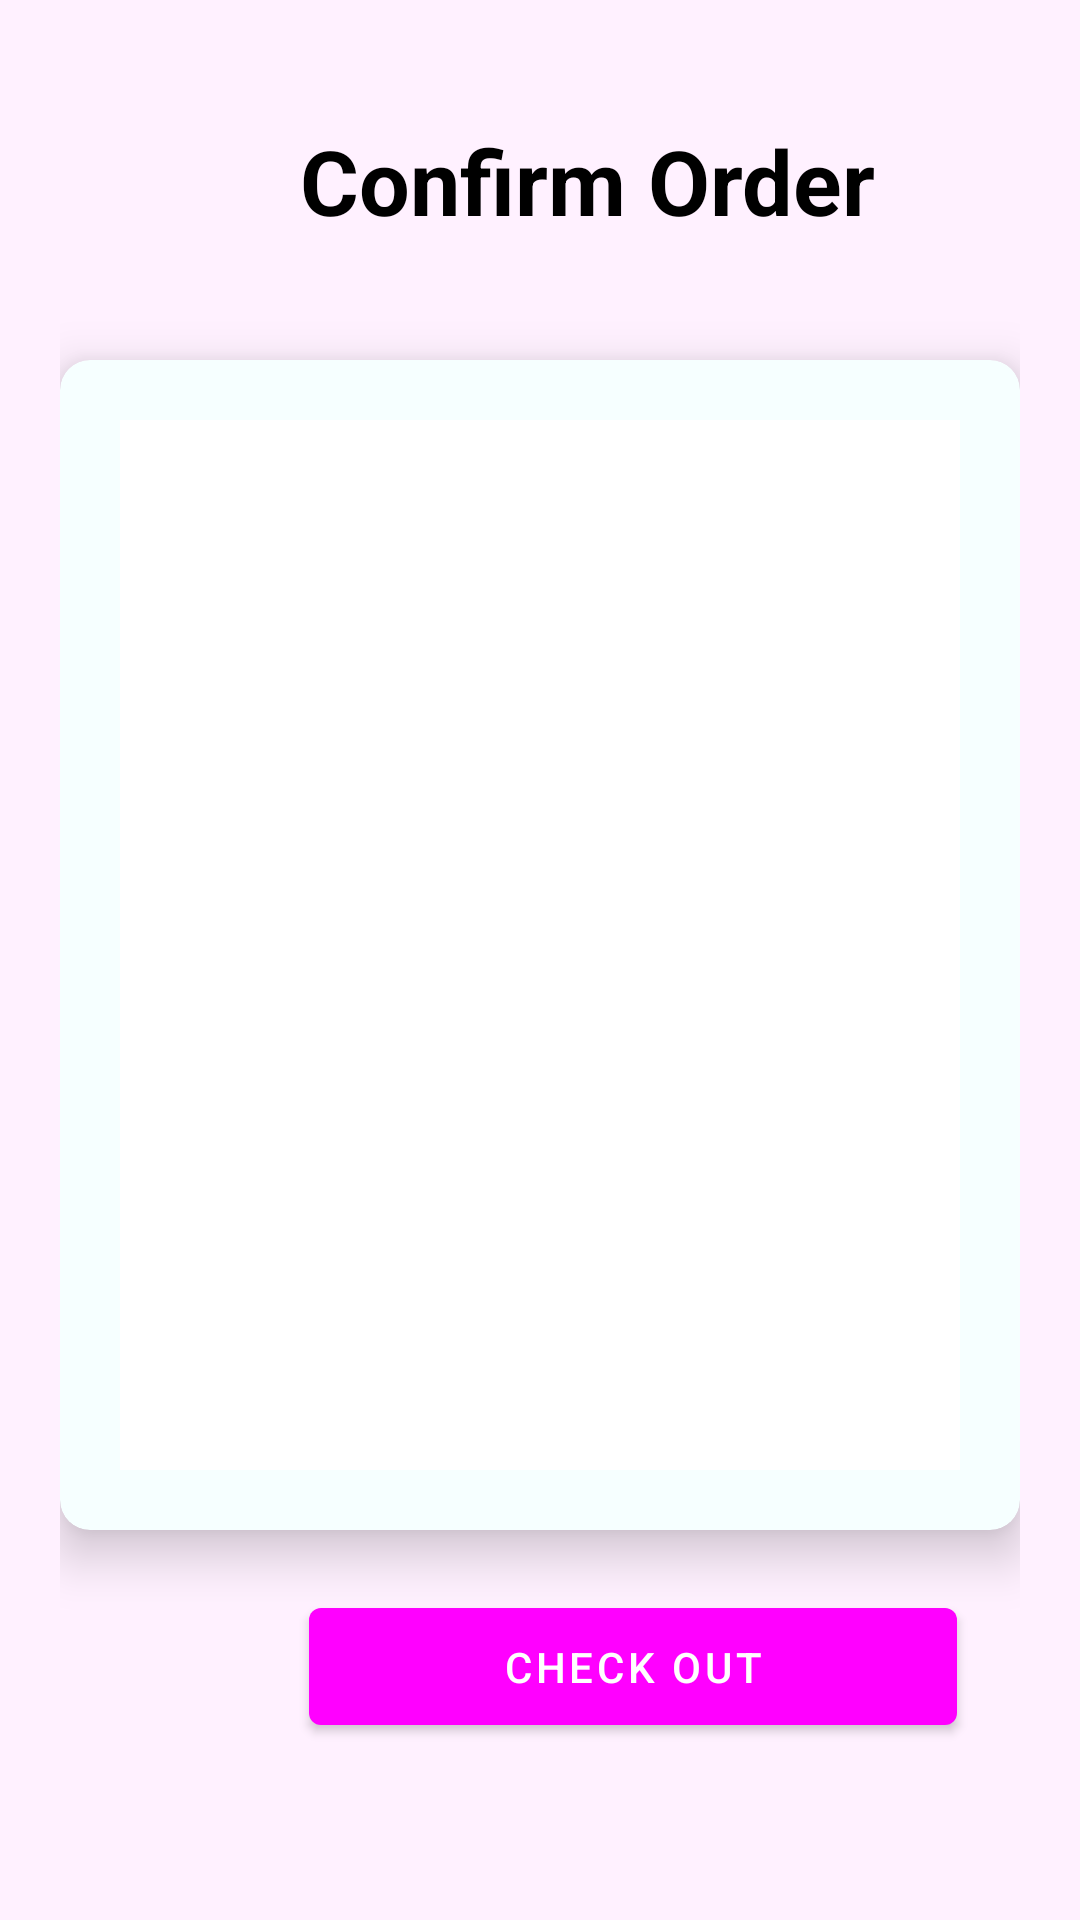

Reconstruct the res/layout file that produces this screen, plus the resources it refers to.
<!-- AndroidManifest.xml: application theme Theme.AMShop -->
<!-- res/layout/fragment_cart.xml -->
<?xml version="1.0" encoding="utf-8"?>
<RelativeLayout xmlns:android="http://schemas.android.com/apk/res/android"
    xmlns:tools="http://schemas.android.com/tools"
    android:layout_width="match_parent"
    android:layout_height="match_parent"
    xmlns:app="http://schemas.android.com/apk/res-auto"
    android:orientation="vertical"
    android:background="#FFF1FF"
    android:padding="20dp"
    tools:context=".CartFragment">

    <RelativeLayout
        android:layout_width="match_parent"
        android:layout_height="wrap_content">

        <TextView
            android:layout_width="wrap_content"
            android:layout_height="wrap_content"
            android:layout_alignParentStart="true"
            android:layout_marginStart="60dp"
            android:padding="20dp"
            android:text="Confirm Order"
            android:textColor="@color/black"
            android:textSize="30sp"
            android:textStyle="bold" />

    </RelativeLayout>

    <com.google.android.material.card.MaterialCardView
        android:layout_width="match_parent"
        android:layout_height="390dp"
        android:layout_alignParentTop="true"
        android:layout_marginTop="100dp"
        android:layout_marginBottom="20dp"
        android:padding="0dp"
        app:cardBackgroundColor="#F6FFFF"
        app:cardCornerRadius="10dp"
        app:cardElevation="10dp"
        app:contentPadding="0dp"
        android:id="@+id/inner">

        <RelativeLayout

            android:layout_width="match_parent"
            android:layout_height="match_parent">


            <androidx.recyclerview.widget.RecyclerView
                android:id="@+id/recycleView"
                android:layout_width="match_parent"
                android:layout_height="match_parent"
                android:layout_marginTop="20dp"
                android:layout_marginLeft="20dp"
                android:layout_marginRight="20dp"
                android:layout_marginBottom="20dp"
                android:background="#FFFFFF"
                android:orientation="vertical"
                app:layoutManager="androidx.recyclerview.widget.LinearLayoutManager" />

        </RelativeLayout>
    </com.google.android.material.card.MaterialCardView>

    <com.google.android.material.button.MaterialButton
        android:id="@+id/FPrice"
        android:layout_width="216dp"
        android:layout_height="wrap_content"
        android:layout_below="@+id/inner"
        android:layout_alignParentStart="true"
        android:layout_marginStart="83dp"
        android:padding="10dp"
        android:text="CHECK OUT"
        app:layout_constraintBottom_toBottomOf="parent"
        app:layout_constraintEnd_toEndOf="parent"
        app:layout_constraintVertical_bias="0.897" />
</RelativeLayout>
<!-- resources referenced by this layout -->
<resources>
  <style name="Theme.AMShop" parent="Theme.MaterialComponents.DayNight.NoActionBar">
          
          <item name="colorPrimaryVariant">@color/purple_500</item>
          <item name="colorPrimary">@color/whitepink</item>
          <item name="colorOnPrimary">@color/white</item>
          
          <item name="colorSecondary">@color/teal_200</item>
          <item name="colorSecondaryVariant">@color/teal_700</item>
          <item name="colorOnSecondary">@color/black</item>
          
          <item name="android:statusBarColor" tools:targetApi="l">?attr/colorPrimaryVariant</item>
          
      </style>
  <!-- not gathered from this repository: default colours our renderer supplied (Android Studio template values) -->
  <color name="purple_500">#FF6200EE</color>
  <color name="teal_200">#FF03DAC5</color>
  <color name="teal_700">#FF018786</color>
  <color name="black">#FF000000</color>
  <color name="white">#FFFFFFFF</color>
</resources>
